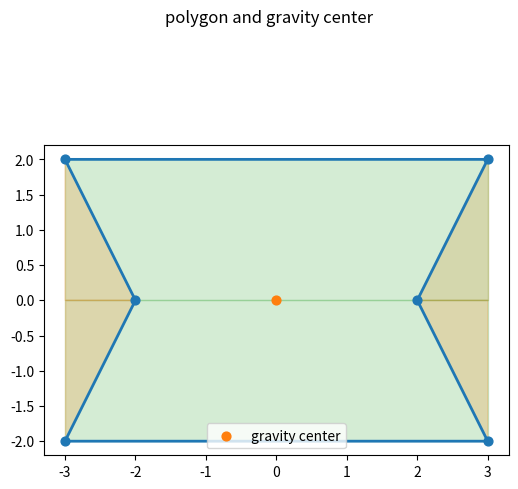

This chart was generated by the following Python code:
# [redacted]
# -----------------------------------------------------------------------------
print('\n*** calculation of polygon using projection: drawing figure ***')
print('# -----------------------------------------------------------------------------')

# -----------------------------------------------------------------------------
print('\n## --- section__: importing item from module ---')
from numpy import (sqrt)

# -----------------------------------------------------------------------------
print('\n## --- section_a: setting points ---')
# points = ((2,1), (3,2), (2,3), (1,2))  # using 'tuple' of two dimension
points = ((+3,-2), (+2,0), (+3, +2), (-3, +2), (-2, 0), (-3, -2))  # using 'tuple' of two dimension
print(f'Points: points = {points}')

# -----------------------------------------------------------------------------
print("\n## --- section_b: calculating sides using Pythagoras' theorem ---")
sides = []
for i in range(len(points)):
    side = sqrt((points[i][0]-points[i-1][0])**2 + (points[i][1]-points[i-1][1])**2)
    sides.append(side)
print(f'Side length: sides = {sides}')
print(f'Circumference: ss = {sum(sides):g}')

# -----------------------------------------------------------------------------
print("\n## --- section_c: calculating total area enclosed: projection ---")
area, prj = 0, []
for i in range(len(points)):
    prj.append((points[i][1]+points[i-1][1]) * (points[i][0]-points[i-1][0]) / 2)
    area += prj[-1]
print(f'Area: area = {abs(area):g}')

# -----------------------------------------------------------------------------
print("\n## --- section_d: calculating gravity center ---")
''' finding gravity center '''
point_gg_xx, point_gg_yy = 0, 0
for point in points:
    point_gg_xx += point[0];     point_gg_yy += point[1]
point_gg_xx /= len(points); point_gg_yy /= len(points)
print(f'Gravity center: (xx,yy) = ({point_gg_xx:g}, {point_gg_yy:g})')

# -----------------------------------------------------------------------------
print("\n## --- section_e: drawing polygon ---")
from matplotlib import (pyplot as plt, patches as pat)

fig, ax = plt.subplots(figsize=(6., 6.))
fig.suptitle('polygon and gravity center')
point_ss_xx, point_ss_yy = [], []
for ipoints in points:
    point_ss_xx.append(ipoints[0]); point_ss_yy.append(ipoints[1])

for i in range(len(points)):
    if prj[i] >= 0: clr = 'C1'
    else: clr = 'C2'
    xy = (
        (point_ss_xx[i-1],0), (point_ss_xx[i],0),
        (point_ss_xx[i],point_ss_yy[i]), (point_ss_xx[i-1],point_ss_yy[i-1]) )
    ptc = pat.Polygon(xy=xy, closed=True,
        linestyle='-', linewidth=1., edgecolor=clr, fill=True, facecolor=clr, alpha=0.2)
    ax.add_patch(ptc)

ax.scatter(point_ss_xx, point_ss_yy,
    marker='o', s=40, color='C0', edgecolor='C0')
point_ss_xx.append(points[0][0]); point_ss_yy.append(points[0][1])
ax.plot(tuple(point_ss_xx), tuple(point_ss_yy),
    linestyle='-', linewidth=2, color='C0')

ax.scatter(point_gg_xx, point_gg_yy,
    marker='o', s=40, color='C1', edgecolor='C1', label='gravity center')

ax.set_aspect('equal')
ax.legend()
fig.savefig('gm_c01_f_polygon_projection_fig.png')
plt.show()

# =============================================================================
# terminal log / terminal log / terminal log /
'''
*** calculation of polygon using projection: drawing figure ***
# -----------------------------------------------------------------------------
## --- section__: importing item from module ---

## --- section_a: setting points ---
Points: points = ((2, 1), (3, 2), (2, 3), (1, 2))

## --- section_b: calculating sides using Pythagoras' theorem ---
Side length: sides = [1.4142135623730951, 1.4142135623730951, 1.4142135623730951, 1.4142135623730951]
Circumference: ss = 5.65685

## --- section_c: calculating total area enclosed: projection ---
Area: area = 2

## --- section_d: calculating gravity center ---
Gravity center: (xx,yy) = (2, 2)

## --- section_e: drawing polygon ---
'''

